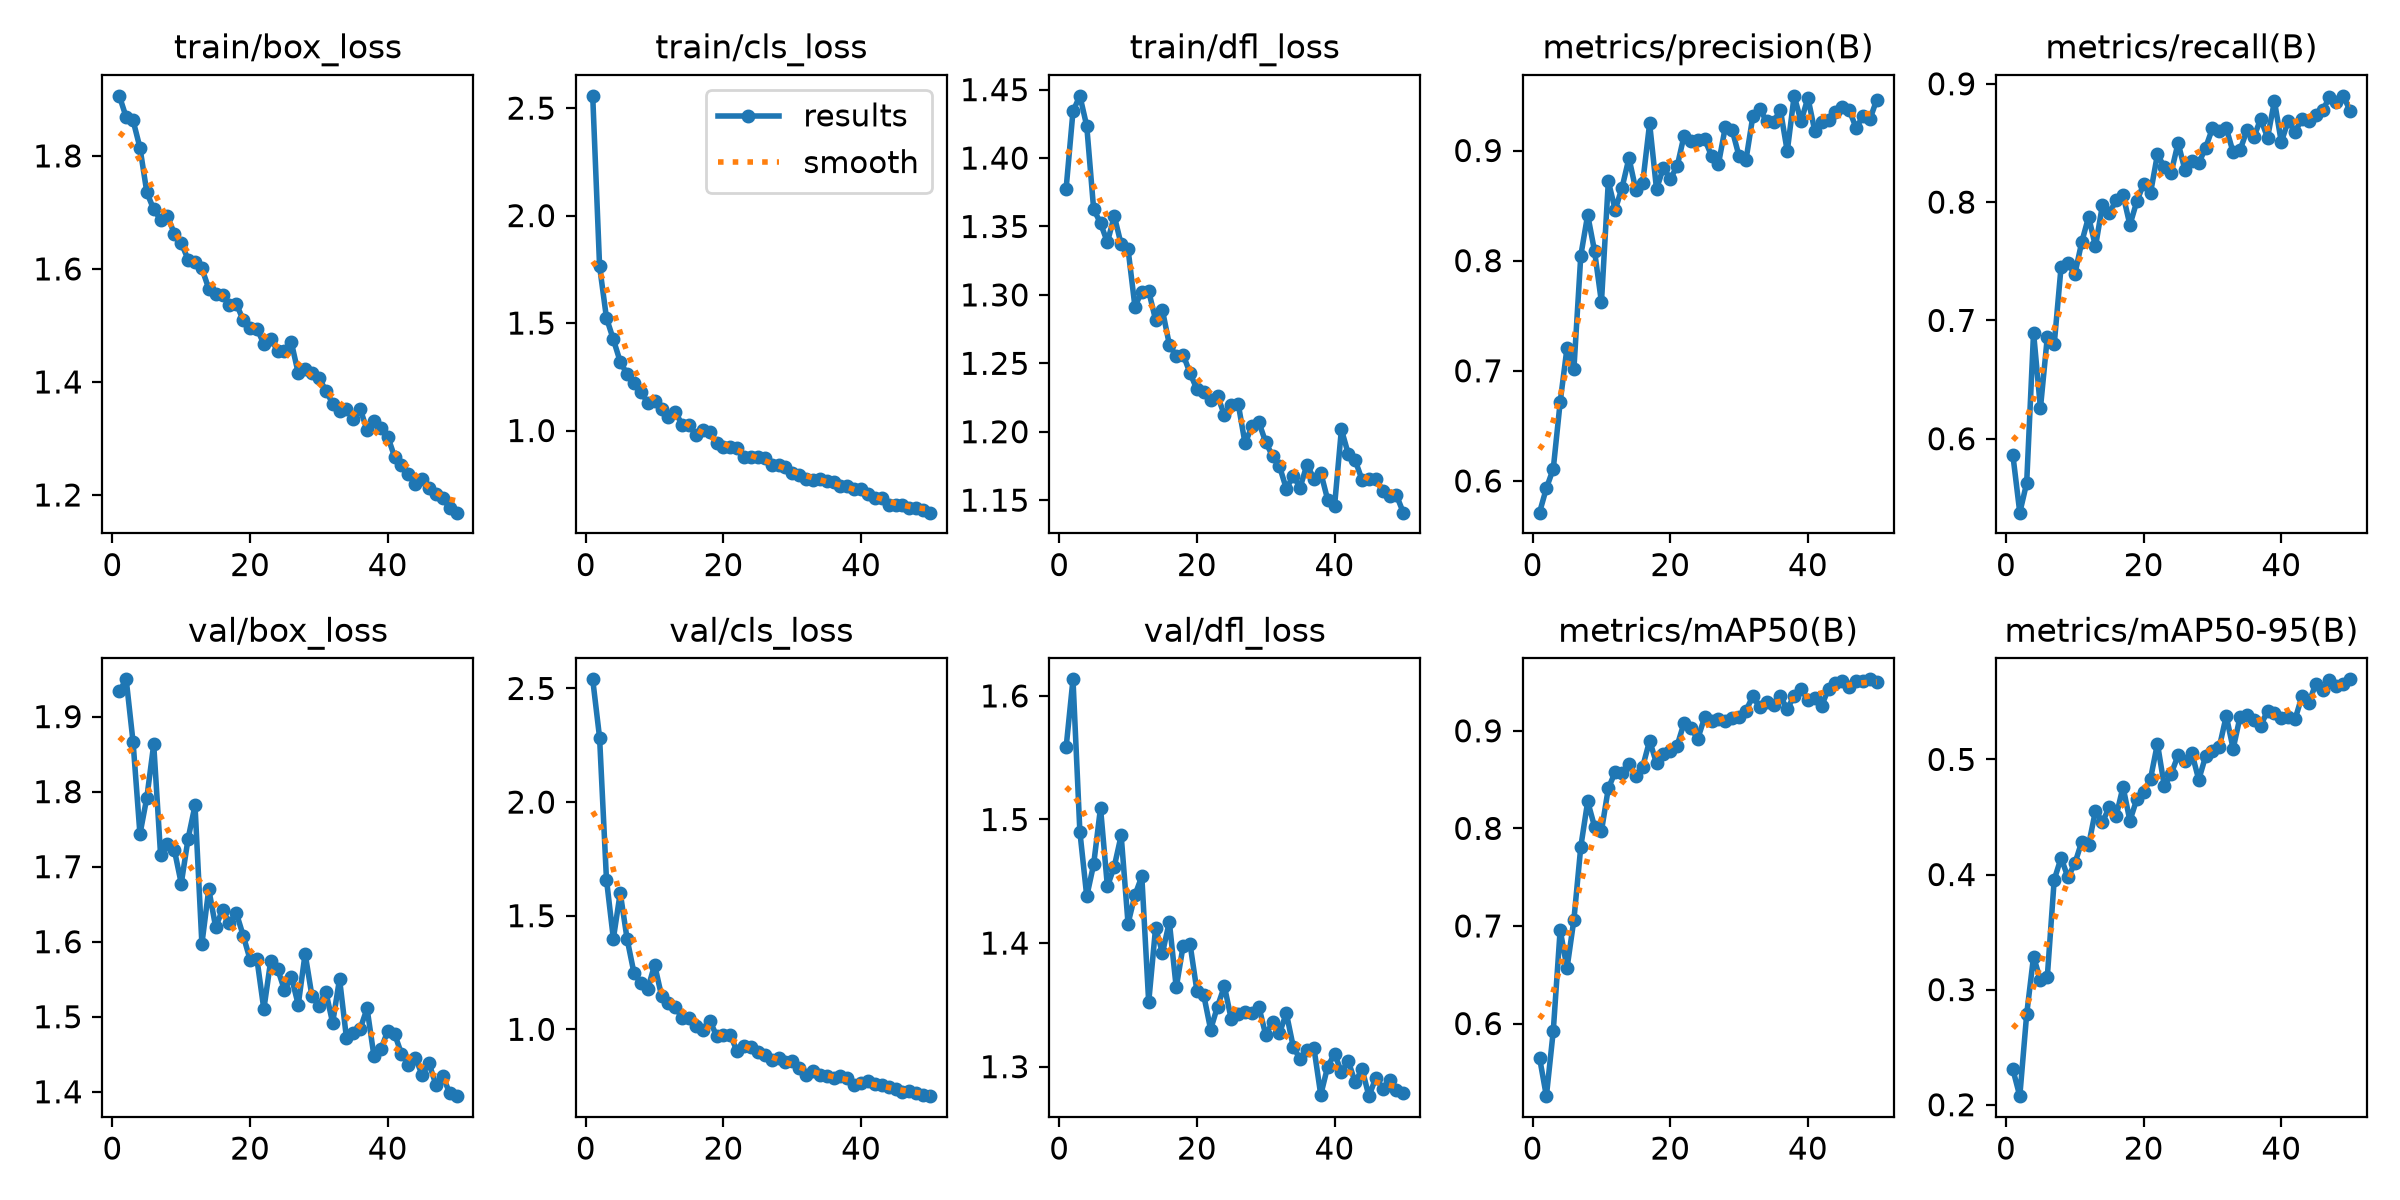

Source data for this figure (header and first rows):
epoch, time, train/box_loss, train/cls_loss, train/dfl_loss, metrics/precision(B), metrics/recall(B), metrics/mAP50(B), metrics/mAP50-95(B), val/box_loss, val/cls_loss, val/dfl_loss, lr/pg0, lr/pg1, lr/pg2
1, 149, 1.906, 2.557, 1.378, 0.5712, 0.5859, 0.5652, 0.2306, 1.934, 2.54, 1.558, 0.000664, 0.000664, 0.000664
2, 243.9, 1.868, 1.764, 1.434, 0.5934, 0.5375, 0.5256, 0.2074, 1.95, 2.283, 1.613, 0.001304, 0.001304, 0.001304
3, 307.9, 1.863, 1.524, 1.445, 0.611, 0.5625, 0.5924, 0.2785, 1.866, 1.659, 1.49, 0.001918, 0.001918, 0.001918
4, 370.7, 1.815, 1.424, 1.423, 0.6714, 0.6897, 0.696, 0.3287, 1.743, 1.399, 1.438, 0.001881, 0.001881, 0.001881
5, 432, 1.736, 1.32, 1.363, 0.721, 0.6258, 0.6568, 0.3083, 1.792, 1.601, 1.464, 0.001842, 0.001842, 0.001842
6, 497.4, 1.705, 1.262, 1.352, 0.7019, 0.6859, 0.7066, 0.3113, 1.863, 1.397, 1.509, 0.001802, 0.001802, 0.001802
7, 557.5, 1.687, 1.222, 1.338, 0.8046, 0.6797, 0.7813, 0.3954, 1.715, 1.248, 1.446, 0.001762, 0.001762, 0.001762
8, 617.4, 1.693, 1.181, 1.358, 0.8415, 0.7453, 0.8276, 0.4144, 1.73, 1.203, 1.462, 0.001723, 0.001723, 0.001723
9, 675.8, 1.663, 1.128, 1.337, 0.8086, 0.7484, 0.8017, 0.3976, 1.722, 1.178, 1.487, 0.001683, 0.001683, 0.001683
10, 736.8, 1.646, 1.135, 1.333, 0.7622, 0.7391, 0.7973, 0.4096, 1.678, 1.284, 1.416, 0.001644, 0.001644, 0.001644
11, 798.5, 1.616, 1.101, 1.291, 0.872, 0.7662, 0.8411, 0.4284, 1.738, 1.147, 1.439, 0.001604, 0.001604, 0.001604
12, 857.8, 1.612, 1.061, 1.302, 0.8462, 0.7875, 0.8577, 0.4256, 1.782, 1.115, 1.454, 0.001564, 0.001564, 0.001564
13, 918.4, 1.601, 1.085, 1.303, 0.8664, 0.7625, 0.8571, 0.4555, 1.597, 1.098, 1.352, 0.001525, 0.001525, 0.001525
14, 979.8, 1.565, 1.028, 1.282, 0.8932, 0.7971, 0.8658, 0.4456, 1.67, 1.049, 1.412, 0.001485, 0.001485, 0.001485
15, 1062, 1.556, 1.026, 1.289, 0.8641, 0.7906, 0.8532, 0.4583, 1.619, 1.051, 1.392, 0.001446, 0.001446, 0.001446
16, 1148, 1.555, 0.9795, 1.264, 0.8709, 0.8016, 0.8633, 0.4505, 1.643, 1.016, 1.417, 0.001406, 0.001406, 0.001406
17, 1226, 1.536, 1.001, 1.255, 0.9246, 0.8063, 0.8899, 0.4762, 1.625, 0.9972, 1.364, 0.001366, 0.001366, 0.001366
18, 1313, 1.539, 0.9923, 1.256, 0.865, 0.7806, 0.8668, 0.4467, 1.638, 1.039, 1.398, 0.001327, 0.001327, 0.001327
19, 1406, 1.509, 0.9417, 1.243, 0.8843, 0.8005, 0.8758, 0.4654, 1.608, 0.9718, 1.4, 0.001287, 0.001287, 0.001287
20, 1491, 1.496, 0.9223, 1.231, 0.8743, 0.8155, 0.8791, 0.4716, 1.576, 0.9753, 1.362, 0.001248, 0.001248, 0.001248
21, 1570, 1.494, 0.9254, 1.229, 0.8856, 0.8078, 0.8848, 0.4833, 1.577, 0.9739, 1.358, 0.001208, 0.001208, 0.001208
22, 1652, 1.467, 0.9168, 1.223, 0.9134, 0.8402, 0.908, 0.5137, 1.51, 0.9025, 1.33, 0.001168, 0.001168, 0.001168
23, 1719, 1.476, 0.8773, 1.226, 0.9084, 0.8297, 0.9025, 0.4768, 1.575, 0.9262, 1.349, 0.001129, 0.001129, 0.001129
24, 1798, 1.455, 0.878, 1.212, 0.9093, 0.825, 0.8919, 0.4877, 1.564, 0.9216, 1.365, 0.001089, 0.001089, 0.001089
25, 1868, 1.454, 0.8746, 1.22, 0.9102, 0.85, 0.914, 0.5035, 1.535, 0.8982, 1.338, 0.00105, 0.00105, 0.00105
26, 1946, 1.47, 0.8708, 1.221, 0.8952, 0.8271, 0.9101, 0.4985, 1.553, 0.8855, 1.343, 0.00101, 0.00101, 0.00101
27, 2020, 1.415, 0.8413, 1.192, 0.8878, 0.8344, 0.9123, 0.5056, 1.516, 0.8658, 1.344, 0.0009704, 0.0009704, 0.0009704
28, 2097, 1.422, 0.8388, 1.204, 0.9213, 0.8328, 0.9103, 0.4823, 1.584, 0.8737, 1.343, 0.0009308, 0.0009308, 0.0009308
29, 2180, 1.416, 0.8311, 1.207, 0.9186, 0.8459, 0.9129, 0.5027, 1.527, 0.8562, 1.349, 0.0008912, 0.0008912, 0.0008912
30, 2240, 1.408, 0.8043, 1.192, 0.8947, 0.8625, 0.9144, 0.5074, 1.515, 0.8601, 1.326, 0.0008516, 0.0008516, 0.0008516
31, 2300, 1.385, 0.7921, 1.182, 0.8915, 0.8598, 0.9207, 0.5109, 1.534, 0.8297, 1.336, 0.000812, 0.000812, 0.000812
32, 2359, 1.362, 0.7766, 1.175, 0.9311, 0.8625, 0.9355, 0.5378, 1.492, 0.7998, 1.327, 0.0007724, 0.0007724, 0.0007724
33, 2418, 1.349, 0.7698, 1.158, 0.9374, 0.8421, 0.924, 0.5093, 1.55, 0.816, 1.343, 0.0007328, 0.0007328, 0.0007328
34, 2479, 1.352, 0.7755, 1.168, 0.9267, 0.8438, 0.9295, 0.5368, 1.472, 0.7974, 1.316, 0.0006932, 0.0006932, 0.0006932
35, 2555, 1.334, 0.7649, 1.159, 0.926, 0.8607, 0.9267, 0.5389, 1.479, 0.7928, 1.306, 0.0006536, 0.0006536, 0.0006536
36, 2642, 1.353, 0.7597, 1.176, 0.9368, 0.8547, 0.9354, 0.5339, 1.484, 0.785, 1.314, 0.000614, 0.000614, 0.000614
37, 2713, 1.314, 0.7405, 1.166, 0.8992, 0.8703, 0.9219, 0.5293, 1.511, 0.7965, 1.315, 0.0005744, 0.0005744, 0.0005744
38, 2788, 1.331, 0.7434, 1.17, 0.9496, 0.8545, 0.9361, 0.5421, 1.448, 0.7841, 1.277, 0.0005348, 0.0005348, 0.0005348
39, 2884, 1.319, 0.7276, 1.15, 0.9264, 0.8853, 0.9427, 0.5399, 1.456, 0.7552, 1.3, 0.0004952, 0.0004952, 0.0004952
40, 2976, 1.303, 0.7266, 1.145, 0.9478, 0.8507, 0.9318, 0.5358, 1.481, 0.7617, 1.31, 0.0004556, 0.0004556, 0.0004556
41, 3049, 1.267, 0.7048, 1.202, 0.9177, 0.8688, 0.934, 0.5364, 1.477, 0.7718, 1.296, 0.000416, 0.000416, 0.000416
42, 3111, 1.253, 0.6866, 1.184, 0.9255, 0.8594, 0.9257, 0.5349, 1.451, 0.7581, 1.304, 0.0003764, 0.0003764, 0.0003764
43, 3196, 1.237, 0.6839, 1.179, 0.9277, 0.8703, 0.9432, 0.5549, 1.436, 0.7534, 1.287, 0.0003368, 0.0003368, 0.0003368
44, 3270, 1.22, 0.6555, 1.165, 0.9352, 0.8688, 0.9495, 0.5493, 1.446, 0.7452, 1.298, 0.0002972, 0.0002972, 0.0002972
45, 3358, 1.228, 0.653, 1.166, 0.9395, 0.874, 0.951, 0.5657, 1.423, 0.7386, 1.276, 0.0002576, 0.0002576, 0.0002576
46, 3439, 1.213, 0.6558, 1.165, 0.9366, 0.8776, 0.945, 0.5599, 1.438, 0.7222, 1.291, 0.000218, 0.000218, 0.000218
47, 3495, 1.201, 0.6374, 1.157, 0.9207, 0.8886, 0.9505, 0.5693, 1.409, 0.7272, 1.282, 0.0001784, 0.0001784, 0.0001784
48, 3551, 1.195, 0.6389, 1.153, 0.931, 0.885, 0.9509, 0.5639, 1.421, 0.7178, 1.289, 0.0001388, 0.0001388, 0.0001388
49, 3607, 1.176, 0.6313, 1.154, 0.9283, 0.8898, 0.9527, 0.5658, 1.398, 0.7094, 1.281, 9.92e-05, 9.92e-05, 9.92e-05
50, 3663, 1.169, 0.6179, 1.141, 0.9461, 0.8771, 0.9497, 0.5696, 1.394, 0.7059, 1.279, 5.96e-05, 5.96e-05, 5.96e-05
